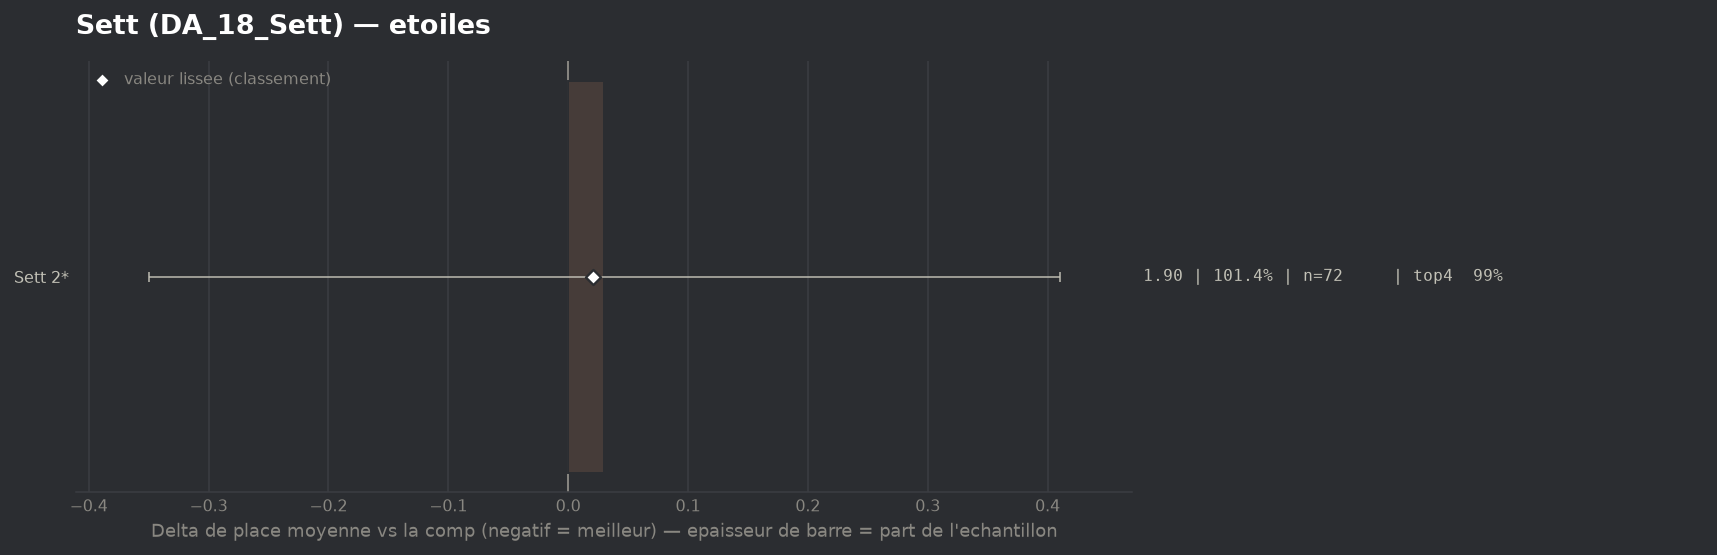

Data behind this chart, as committed beside it:
group, label, n, share, avg_place, shrunk_avg, score, d_avg, d_avg_pess, impact, d_top4, win, top2, top4, sd, z, p, significant
populaire, Sett 2*, 72, 1.014, 1.903, 1.894, 0.021, 0.03, 0.0, -0.0211, 0.0002, 0.4861, 0.7778, 0.9861, 1.169, 0.15, 0.8789, False
